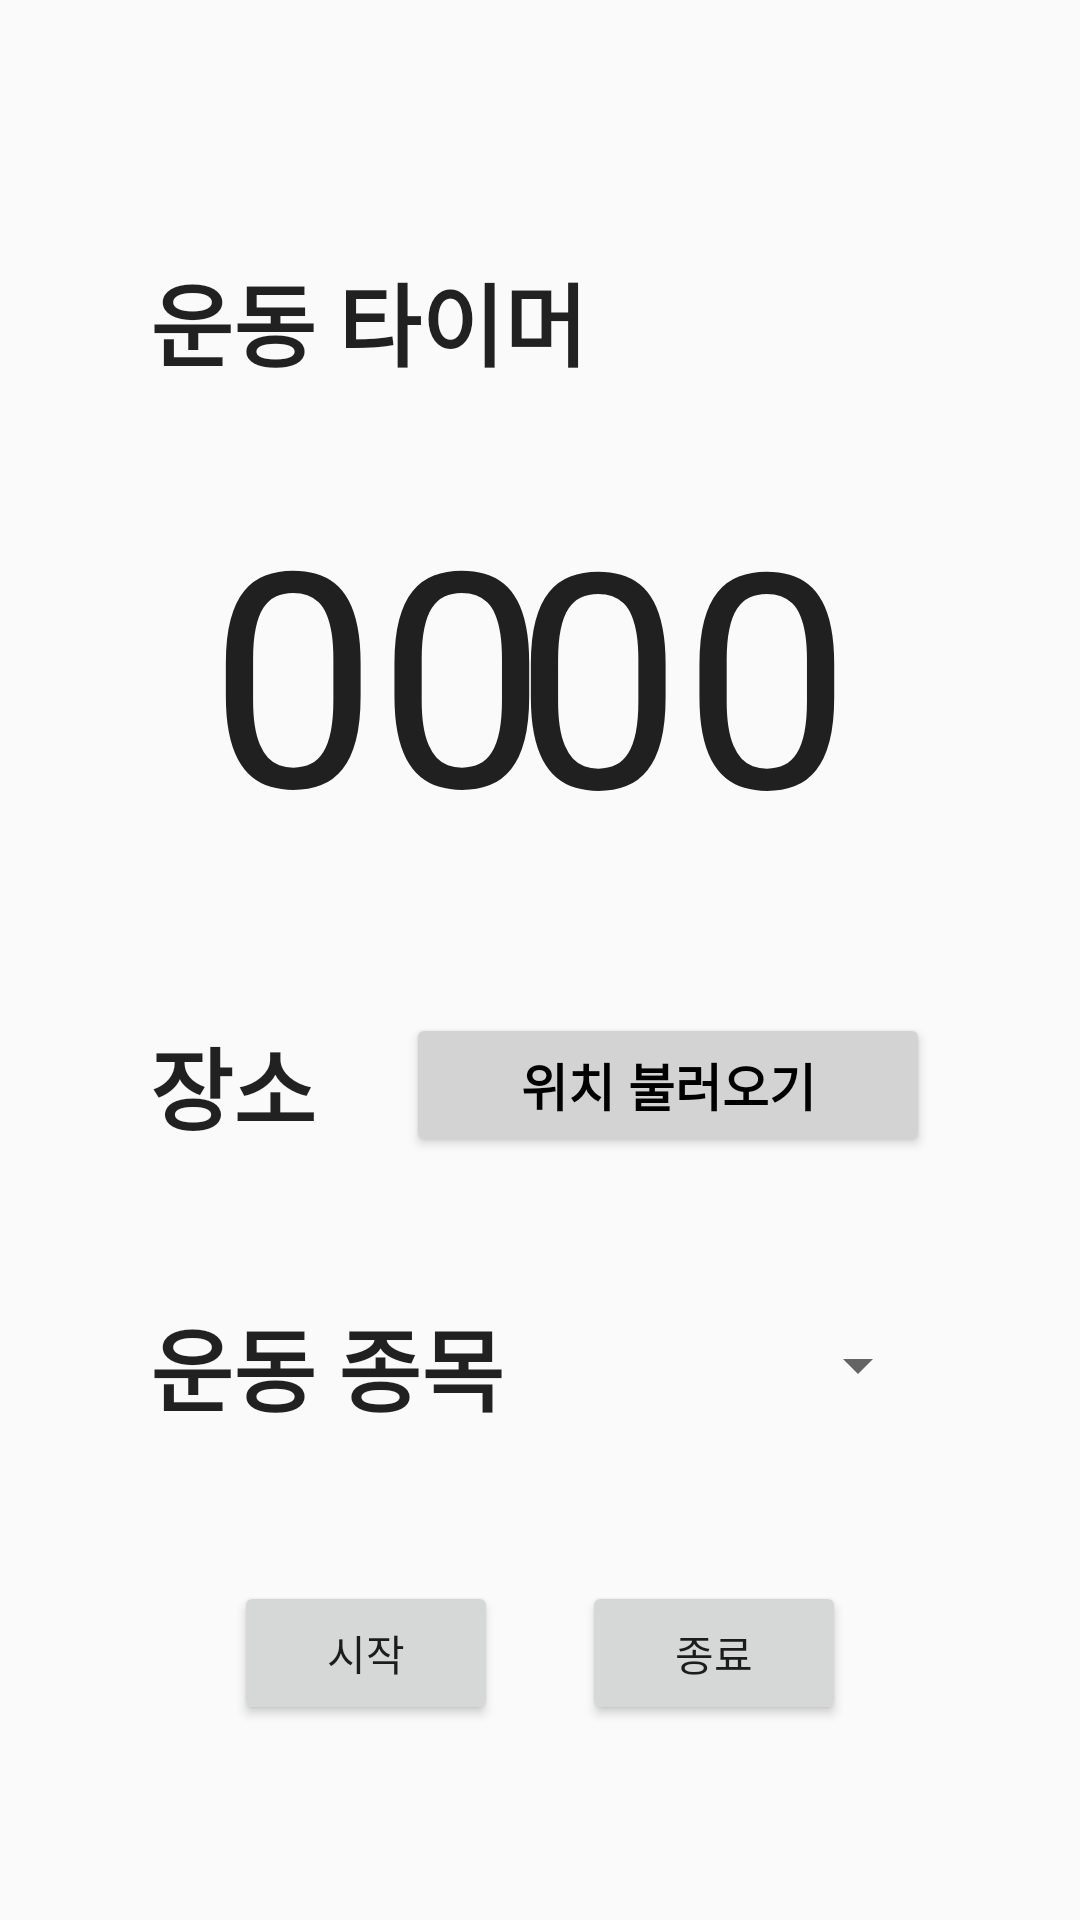

This screen was rendered from an Android layout file. Write that file and the resources it references.
<!-- AndroidManifest.xml: application theme Theme.GURU2024 -->
<!-- res/layout/fragment_home.xml -->
<?xml version="1.0" encoding="utf-8"?>
<androidx.constraintlayout.widget.ConstraintLayout xmlns:android="http://schemas.android.com/apk/res/android"
    xmlns:app="http://schemas.android.com/apk/res-auto"
    xmlns:tools="http://schemas.android.com/tools"
    android:layout_width="match_parent"
    android:layout_height="match_parent"
    tools:context=".HomeFragment">

    <TextView
        android:id="@+id/tvTimer1"
        android:layout_width="wrap_content"
        android:layout_height="wrap_content"
        android:layout_marginStart="50dp"
        android:layout_marginTop="85dp"
        android:text="운동 타이머"
        android:textAppearance="@style/TextAppearance.AppCompat.Large"
        android:textSize="30dp"
        android:textStyle="bold"
        app:layout_constraintTop_toTopOf="parent"
        app:layout_constraintStart_toStartOf="parent" />

    <TextView
        android:id="@+id/tvMin"
        android:layout_width="wrap_content"
        android:layout_height="wrap_content"
        android:layout_marginTop="28dp"
        android:text="00"
        android:textAppearance="@style/TextAppearance.AppCompat.Large"
        android:textSize="100dp"
        app:layout_constraintEnd_toEndOf="parent"
        app:layout_constraintHorizontal_bias="0.281"
        app:layout_constraintStart_toStartOf="parent"
        app:layout_constraintTop_toBottomOf="@+id/tvTimer1" />

    <TextView
        android:id="@+id/tvSec"
        android:layout_width="wrap_content"
        android:layout_height="wrap_content"
        android:layout_marginTop="157dp"
        android:layout_marginEnd="76dp"
        android:text="00"
        android:textAppearance="@style/TextAppearance.AppCompat.Large"
        android:textSize="100sp"
        app:layout_constraintEnd_toEndOf="parent"
        app:layout_constraintTop_toTopOf="parent" />

    <TextView
        android:id="@+id/tvTimer2"
        android:layout_width="wrap_content"
        android:layout_height="wrap_content"
        android:text="장소"
        android:textAppearance="@style/TextAppearance.AppCompat.Large"
        android:textSize="30dp"
        android:textStyle="bold"
        app:layout_constraintStart_toStartOf="@+id/tvTimer1"
        app:layout_constraintTop_toBottomOf="@+id/tvMin"
        android:layout_marginTop="50dp" />

    <Button
        android:id="@+id/btnLocation"
        android:layout_width="0dp"
        android:layout_height="wrap_content"
        android:layout_marginStart="30dp"
        android:layout_marginEnd="50dp"
        android:backgroundTint="#D3D3D3"
        android:padding="0dp"
        android:singleLine="true"
        android:text="위치 불러오기"
        android:textAppearance="@style/TextAppearance.AppCompat.Body1"
        android:textColor="#000000"
        android:textSize="17dp"
        android:textStyle="bold"
        app:layout_constraintBottom_toBottomOf="@id/tvTimer2"
        app:layout_constraintEnd_toEndOf="parent"
        app:layout_constraintStart_toEndOf="@+id/tvTimer2"
        app:layout_constraintTop_toTopOf="@+id/tvTimer2" />

    <TextView
        android:id="@+id/tvTimer3"
        android:layout_width="wrap_content"
        android:layout_height="wrap_content"
        android:text="운동 종목"
        android:textAppearance="@style/TextAppearance.AppCompat.Large"
        android:textSize="30dp"
        android:textStyle="bold"
        app:layout_constraintStart_toStartOf="@id/tvTimer2"
        app:layout_constraintTop_toBottomOf="@id/tvTimer2"
        android:layout_marginTop="50dp" />

    <Spinner
        android:id="@+id/categorySpinner"
        android:layout_width="0dp"
        android:layout_height="0dp"
        app:layout_constraintTop_toTopOf="@id/tvTimer3"
        app:layout_constraintBottom_toBottomOf="@id/tvTimer3"
        app:layout_constraintStart_toEndOf="@id/tvTimer3"
        app:layout_constraintEnd_toEndOf="@id/btnLocation"
        android:layout_marginStart="30dp" />

    <Button
        android:id="@+id/btnStart"
        android:layout_width="wrap_content"
        android:layout_height="wrap_content"
        android:text="시작"
        app:layout_constraintStart_toStartOf="@id/tvTimer3"
        app:layout_constraintTop_toBottomOf="@id/tvTimer3"
        app:layout_constraintEnd_toStartOf="@id/btnEnd"
        android:layout_marginTop="50dp"/>

    <Button
        android:id="@+id/btnEnd"
        android:layout_width="wrap_content"
        android:layout_height="wrap_content"
        android:text="종료"
        app:layout_constraintStart_toEndOf="@id/btnStart"
        app:layout_constraintTop_toTopOf="@+id/btnStart"
        app:layout_constraintEnd_toEndOf="@id/categorySpinner"/>

    <TextView
        android:id="@+id/textView"
        android:layout_width="wrap_content"
        android:layout_height="wrap_content"
        android:layout_marginTop="157dp"
        android:text=":"
        android:textAppearance="@style/TextAppearance.AppCompat.Large"
        android:textSize="100sp"
        app:layout_constraintEnd_toStartOf="@+id/tvSec"
        app:layout_constraintStart_toEndOf="@+id/tvMin"
        app:layout_constraintTop_toTopOf="parent" />

</androidx.constraintlayout.widget.ConstraintLayout>
<!-- resources referenced by this layout -->
<resources>
  <style name="Theme.GURU2024" parent="Base.Theme.GURU2024" />
  <style name="Base.Theme.GURU2024" parent="Theme.AppCompat.Light.NoActionBar">
          <item name="android:windowSplashScreenAnimatedIcon">@drawable/logo_transparent </item>
          <item name="android:windowSplashScreenAnimationDuration">0</item>
          <item name="android:windowSplashScreenBackground">@color/white</item>
      </style>
  <!-- drawable logo_transparent (drawable) -->
  <shape xmlns:android="http://schemas.android.com/apk/res/android">
      <solid android:color="@android:color/transparent" />
  </shape>
  <color name="white">#FFFFFFFF</color>
</resources>
